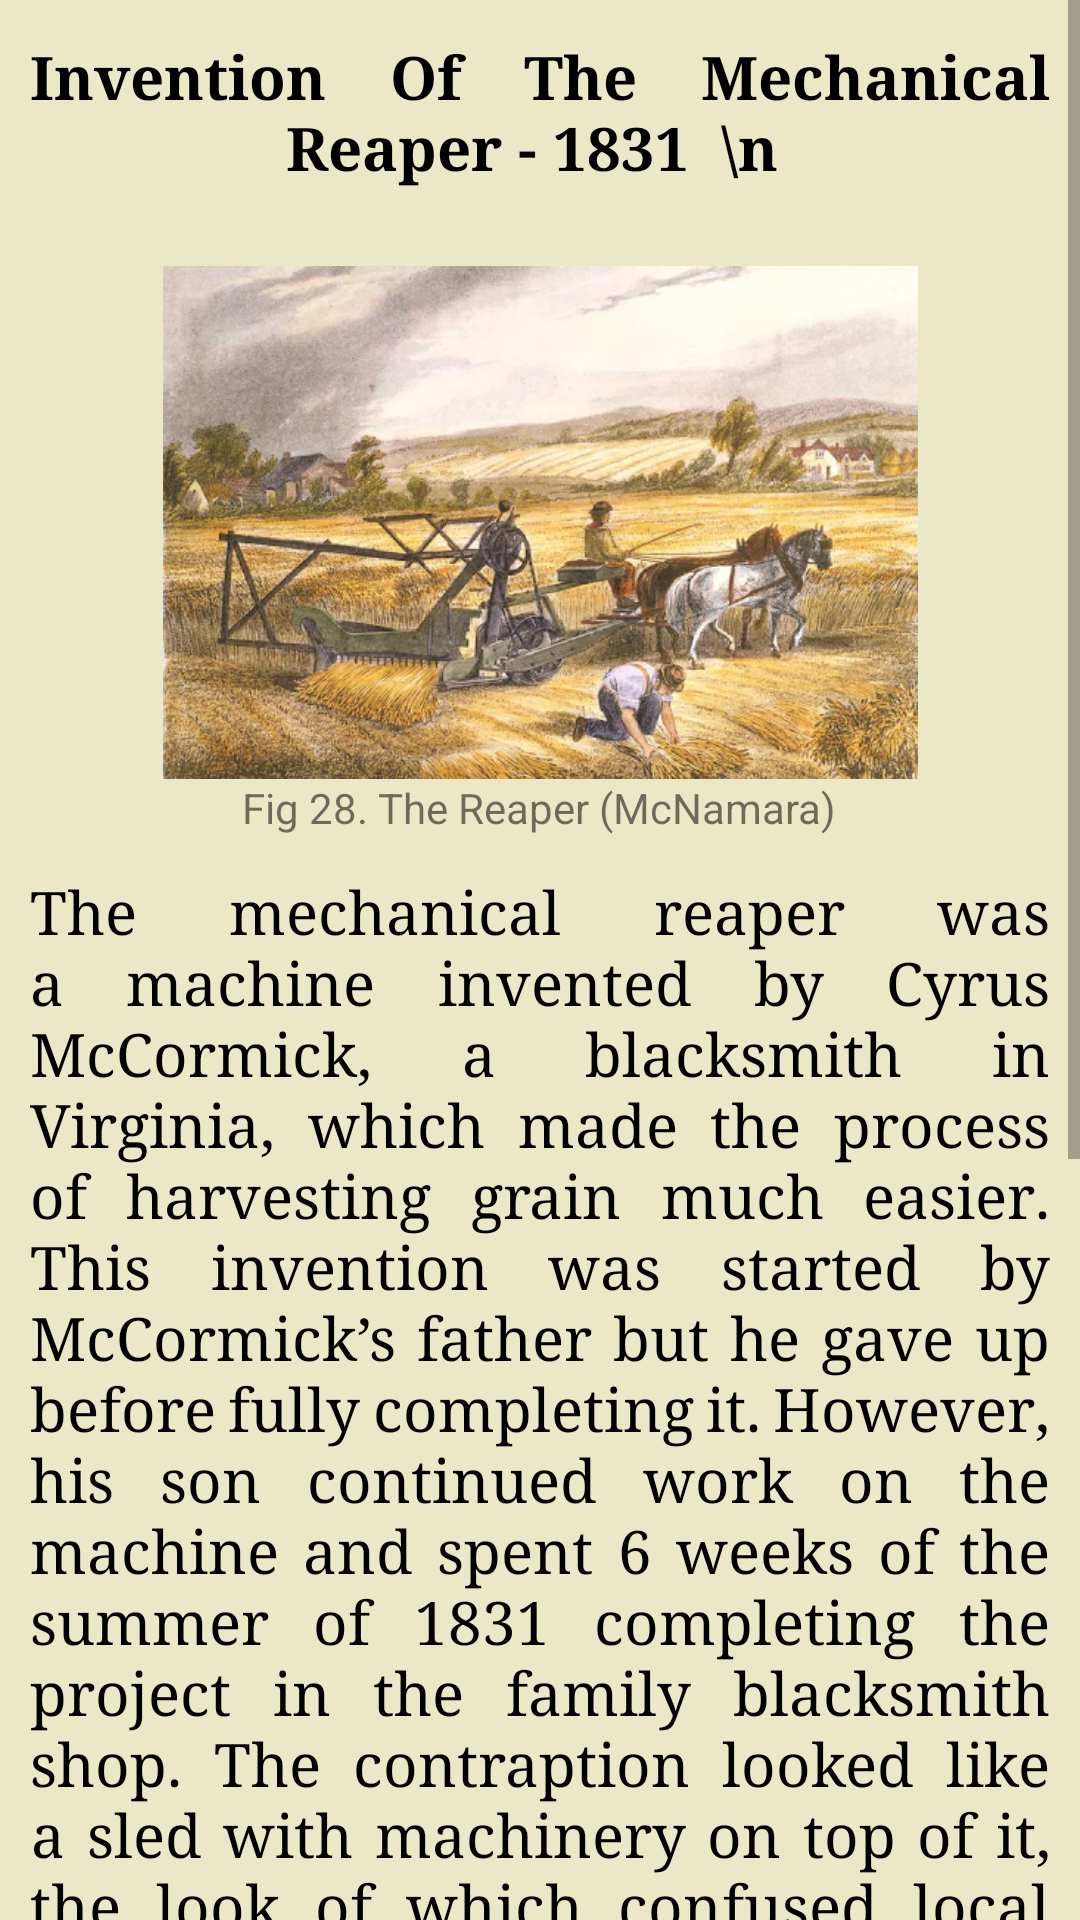

This screen was rendered from an Android layout file. Write that file and the resources it references.
<!-- AndroidManifest.xml: application theme AppTheme -->
<!-- res/layout/event28.xml -->
<?xml version="1.0" encoding="utf-8"?>

<androidx.constraintlayout.widget.ConstraintLayout xmlns:android="http://schemas.android.com/apk/res/android"
    xmlns:app="http://schemas.android.com/apk/res-auto"
    xmlns:tools="http://schemas.android.com/tools"
    android:layout_width="match_parent"
    android:layout_height="match_parent">

    <ScrollView
        android:layout_width="match_parent"
        android:layout_height="match_parent"
        android:background="#EAE8C7">

        <LinearLayout
            android:layout_width="match_parent"
            android:layout_height="wrap_content"
            android:background="#EAE8C7"
            android:orientation="vertical">



            <TextView
                android:id="@+id/textView1"
                android:layout_width="match_parent"
                android:layout_height="wrap_content"
                android:layout_marginTop="2dp"
                android:fontFamily="serif"
                android:justificationMode="inter_word"
                android:padding="10dp"
                android:text='Invention Of The Mechanical Reaper - 1831  \n '
                android:gravity="center_horizontal"
                android:textColor="#000000"
                android:textSize="20sp"
                android:textStyle="bold" />


            <ImageView
                android:id="@+id/imageView"
                android:layout_width="365dp"
                android:layout_height="171dp"
                android:layout_gravity="center_horizontal"
                android:layout_marginLeft="5dp"
                android:layout_marginTop="16dp"
                android:layout_marginRight="5dp"
                app:layout_constraintTop_toTopOf="parent"
                app:srcCompat="@drawable/img_page28"/>

            <TextView
                android:id="@+id/textView"
                android:layout_width="wrap_content"
                android:layout_height="wrap_content"
                android:layout_gravity="center_horizontal"
                android:text="Fig 28. The Reaper (McNamara)" />

            <TextView
                android:id="@+id/textView2"
                android:layout_width="wrap_content"
                android:layout_height="wrap_content"
                android:layout_marginTop="2dp"
                android:fontFamily="serif"
                android:justificationMode="inter_word"
                android:padding="10dp"
                android:text='The mechanical reaper was a machine invented by Cyrus McCormick, a blacksmith in Virginia, which made the process of harvesting grain much easier. This invention was started by McCormick’s father but he gave up before fully completing it. However, his son continued work on the machine and spent 6 weeks of the summer of 1831 completing the project in the family blacksmith shop. The contraption looked like a sled with machinery on top of it, the look of which confused local farmers when they were shown the machine at Steele’s Tavern, a local gathering place. A cutting blade cut the stalks of the grans and spinning parts held the grain heads while the stalks were being cut. The machine was being pulled by a horse through a wheat field, which means that it was doing all the physical work. The farmer only had to walk alongside the machine and rake the wheat stalks into piles that could be bound as normal. This machine revolutionised agriculture, greatly speeding up the process by which grains can be harvested.
(McNamara).'
                android:gravity="center_horizontal"
                android:textColor="#000000"
                android:textSize="20sp" />


        </LinearLayout>
    </ScrollView>

</androidx.constraintlayout.widget.ConstraintLayout>
<!-- resources referenced by this layout -->
<resources>
  <!-- drawable img_page28: png bitmap (drawable, 377952 bytes) -->
  <style name="AppTheme" parent="Theme.AppCompat.Light.DarkActionBar">
          
          <item name="colorPrimary">@color/colorPrimary</item>
          <item name="colorPrimaryDark">@color/colorPrimaryDark</item>
          <item name="colorAccent">@color/colorAccent</item>
      </style>
  <!-- not gathered from this repository: default colours our renderer supplied (Android Studio template values) -->
  <color name="colorPrimary">#FF6200EE</color>
  <color name="colorPrimaryDark">#FF3700B3</color>
  <color name="colorAccent">#FF03DAC5</color>
</resources>
